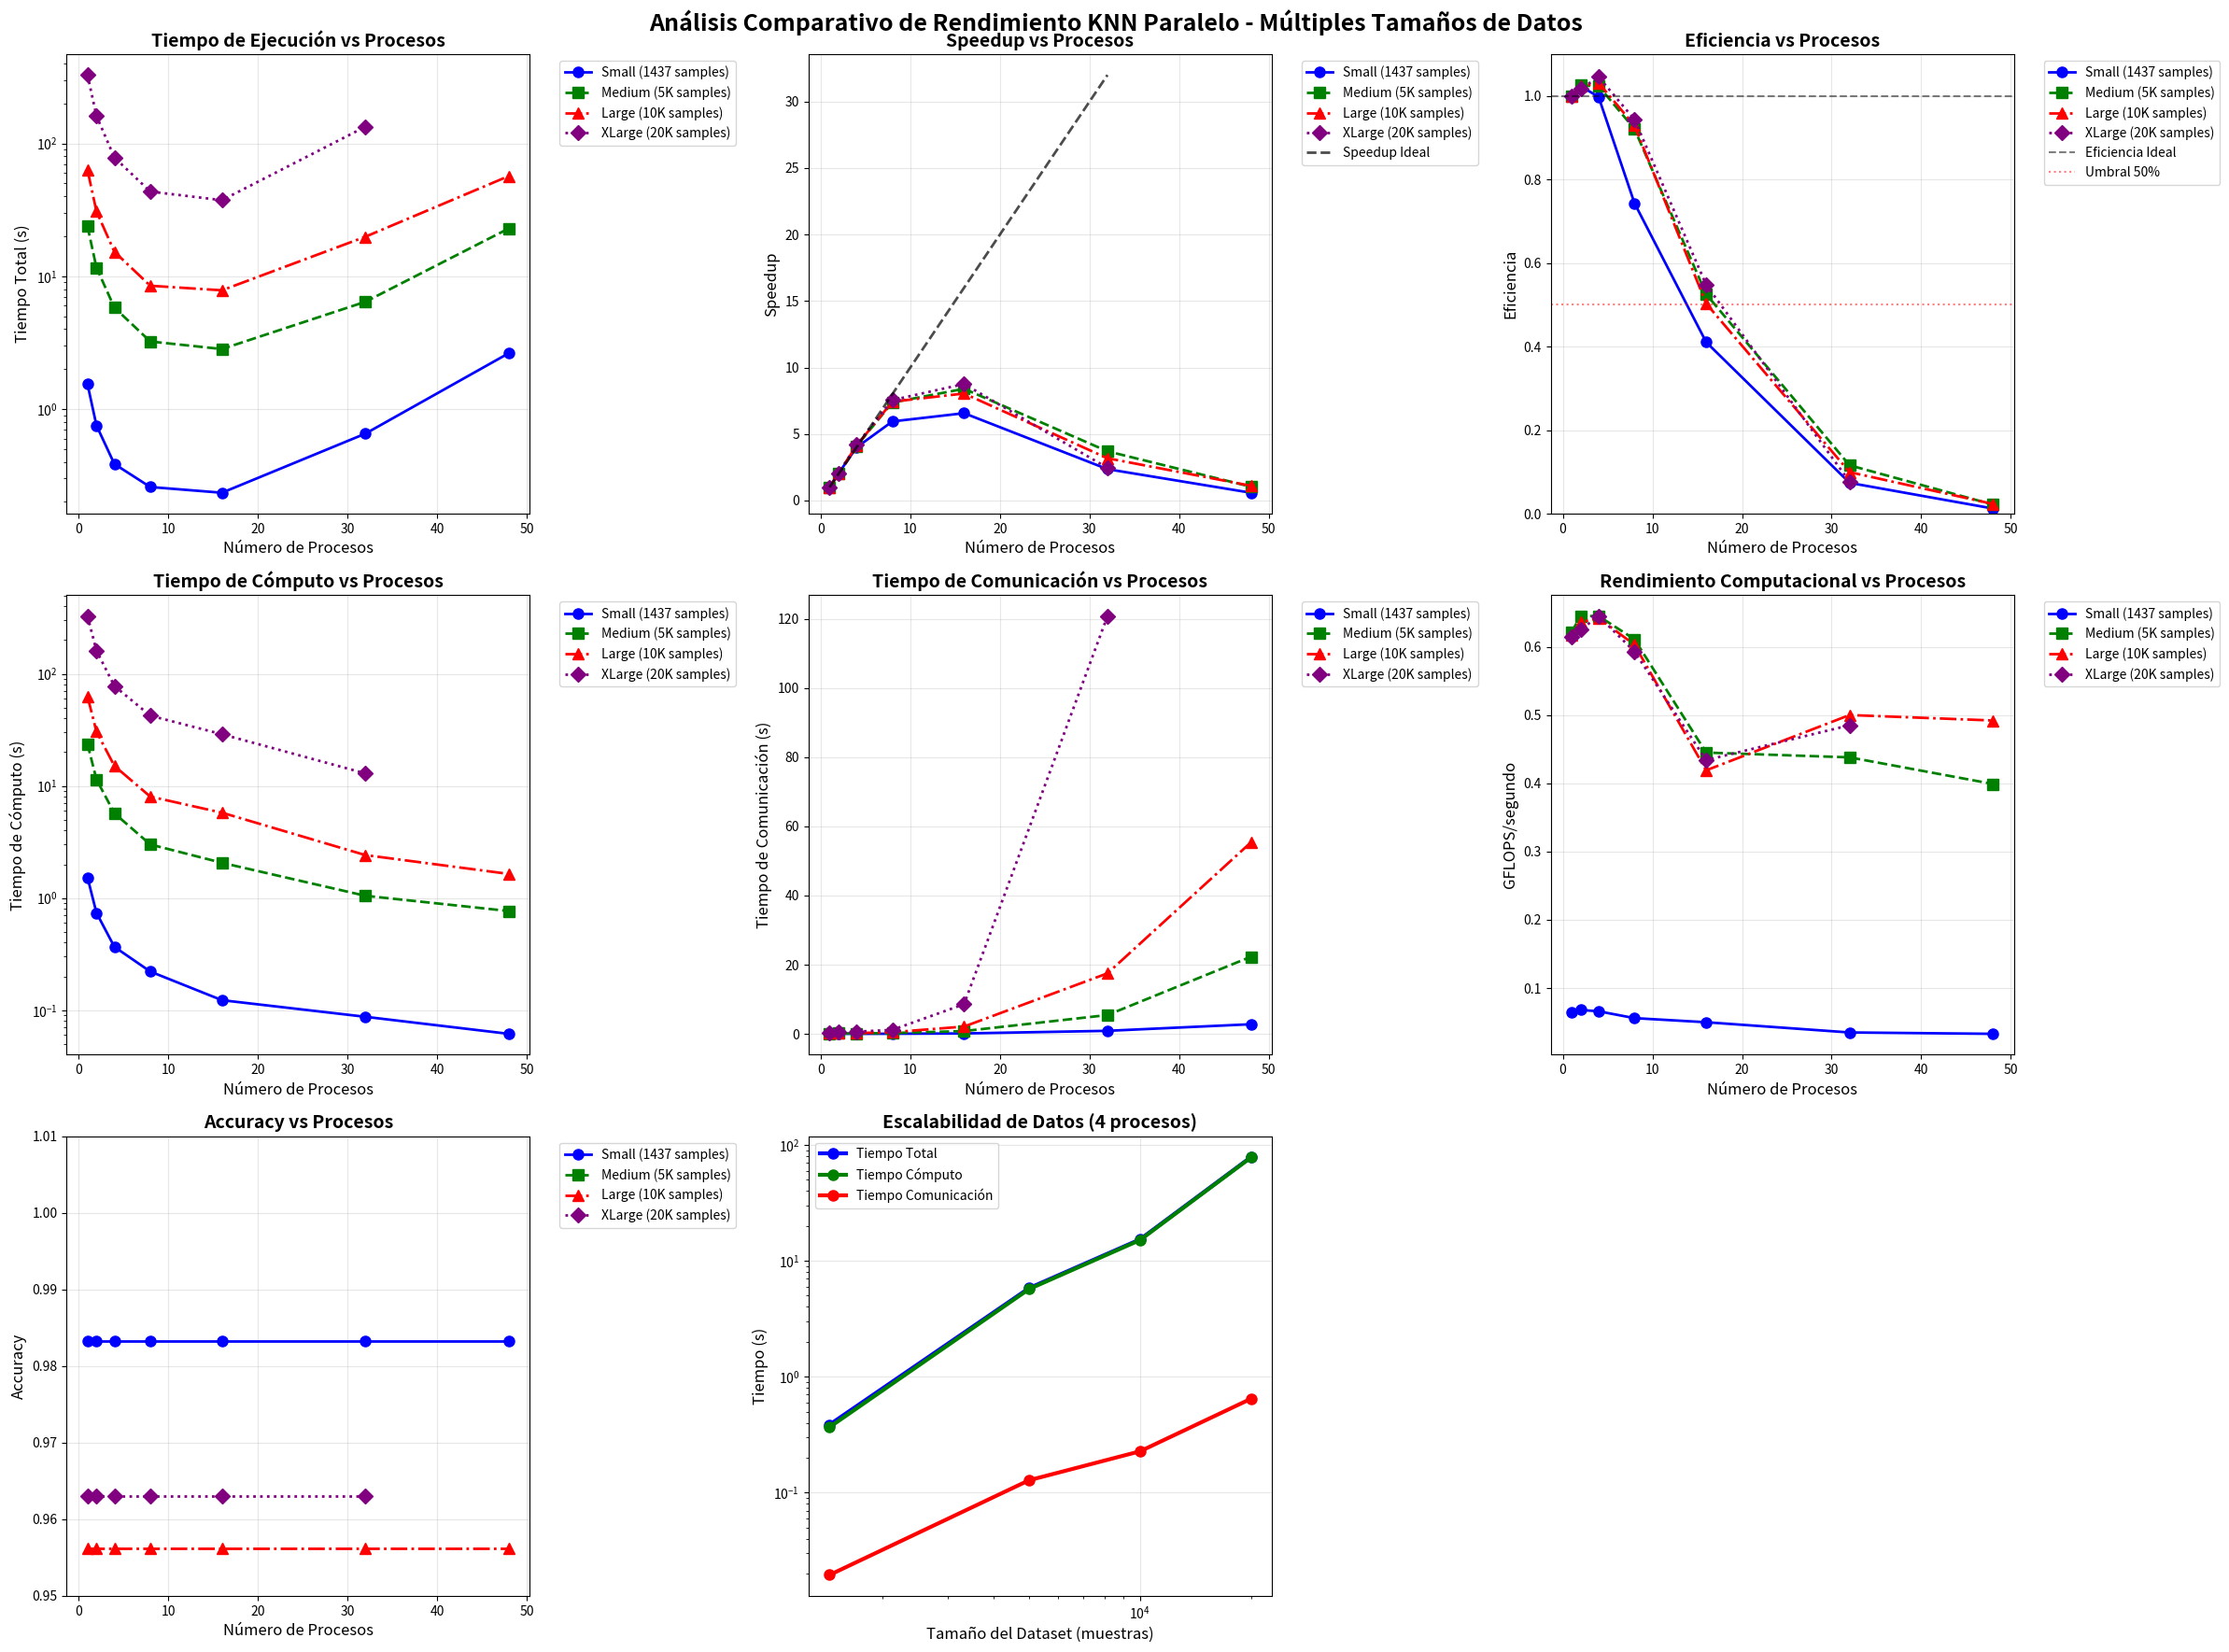

Source code (Python):
import matplotlib.pyplot as plt
import numpy as np

def multi_data_performance_analysis():
    # Datos experimentales para diferentes tamaños de datasets
    datasets = {
        'Small (1437 samples)': {
            'processes': [1, 2, 4, 8, 16, 32, 48],
            'total_time': [1.5400, 0.7524, 0.3860, 0.2590, 0.2345, 0.6532, 2.6356],
            'computation_time': [1.5280, 0.7384, 0.3675, 0.2214, 0.1229, 0.0874, 0.0616],
            'communication_time': [0.0120, 0.0150, 0.0195, 0.0376, 0.1239, 0.8794, 2.7808],
            'accuracy': [0.9833, 0.9833, 0.9833, 0.9833, 0.9833, 0.9833, 0.9833],
            'gflops_per_second': [0.065, 0.068, 0.066, 0.056, 0.050, 0.035, 0.033],
            'samples': 1437
        },
        'Medium (5K samples)': {
            'processes': [1, 2, 4, 8, 16, 32, 48],
            'total_time': [23.7846, 11.6023, 5.8109, 3.2285, 2.8308, 6.4247, 22.9056],
            'computation_time': [23.6914, 11.4223, 5.7056, 3.0092, 2.0640, 1.0484, 0.7668],
            'communication_time': [0.1112, 0.1995, 0.1279, 0.2453, 0.8050, 5.4452, 22.2946],
            'accuracy': [0.9456, 0.9456, 0.9448, 0.9448, 0.9448, 0.9448, 0.9448],
            'gflops_per_second': [0.622, 0.645, 0.645, 0.611, 0.445, 0.438, 0.399],
            'samples': 5000
        },
        'Large (10K samples)': {
            'processes': [1, 2, 4, 8, 16, 32, 48],
            'total_time': [63.0599, 30.8106, 15.2900, 8.4851, 7.8372, 19.8398, 56.8132],
            'computation_time': [62.9042, 30.4992, 15.0939, 8.0376, 5.7747, 2.4182, 1.6420],
            'communication_time': [0.1782, 0.3471, 0.2271, 0.4875, 2.1077, 17.4996, 55.3638],
            'accuracy': [0.9562, 0.9562, 0.9562, 0.9562, 0.9562, 0.9562, 0.9562],
            'gflops_per_second': [0.617, 0.636, 0.642, 0.603, 0.419, 0.500, 0.492],
            'samples': 10000
        },
        'XLarge (20K samples)': {
            'processes': [1, 2, 4, 8, 16, 32],
            'total_time': [327.6870, 161.1778, 78.3861, 43.4060, 37.3959, 133.5939],
            'computation_time': [327.3308, 160.7783, 77.8176, 42.3485, 28.9190, 12.9366],
            'communication_time': [0.4125, 0.4675, 0.6444, 1.1491, 8.5783, 120.8159],
            'accuracy': [0.9630, 0.9630, 0.9630, 0.9630, 0.9630, 0.9630],
            'gflops_per_second': [0.614, 0.625, 0.645, 0.593, 0.434, 0.485],
            'samples': 20000
        }
    }
    
    # Configuración de colores y estilos para cada dataset
    colors = ['blue', 'green', 'red', 'purple']
    markers = ['o', 's', '^', 'D']
    linestyles = ['-', '--', '-.', ':']
    
    # Crear figura con subplots
    fig = plt.figure(figsize=(24, 18))
    fig.suptitle('Análisis Comparativo de Rendimiento KNN Paralelo - Múltiples Tamaños de Datos', 
                 fontsize=18, fontweight='bold')
    
    # 1. Tiempo de Ejecución vs Procesos
    plt.subplot(3, 3, 1)
    for i, (dataset_name, data) in enumerate(datasets.items()):
        processes = np.array(data['processes'])
        times = np.array(data['total_time'])
        plt.plot(processes, times, marker=markers[i], color=colors[i], 
                linestyle=linestyles[i], linewidth=2, markersize=8, 
                label=dataset_name)
    
    plt.xlabel('Número de Procesos', fontsize=12)
    plt.ylabel('Tiempo Total (s)', fontsize=12)
    plt.title('Tiempo de Ejecución vs Procesos', fontsize=14, fontweight='bold')
    plt.legend(bbox_to_anchor=(1.05, 1), loc='upper left')
    plt.grid(True, alpha=0.3)
    plt.yscale('log')  # Escala logarítmica para mejor visualización
    
    # 2. Speedup vs Procesos
    plt.subplot(3, 3, 2)
    for i, (dataset_name, data) in enumerate(datasets.items()):
        processes = np.array(data['processes'])
        times = np.array(data['total_time'])
        sequential_time = times[0]
        speedups = sequential_time / times
        plt.plot(processes, speedups, marker=markers[i], color=colors[i], 
                linestyle=linestyles[i], linewidth=2, markersize=8, 
                label=dataset_name)
    
    # Línea de speedup ideal
    plt.plot(processes, processes, 'k--', linewidth=2, alpha=0.7, label='Speedup Ideal')
    plt.xlabel('Número de Procesos', fontsize=12)
    plt.ylabel('Speedup', fontsize=12)
    plt.title('Speedup vs Procesos', fontsize=14, fontweight='bold')
    plt.legend(bbox_to_anchor=(1.05, 1), loc='upper left')
    plt.grid(True, alpha=0.3)
    
    # 3. Eficiencia vs Procesos
    plt.subplot(3, 3, 3)
    for i, (dataset_name, data) in enumerate(datasets.items()):
        processes = np.array(data['processes'])
        times = np.array(data['total_time'])
        sequential_time = times[0]
        speedups = sequential_time / times
        efficiencies = speedups / processes
        plt.plot(processes, efficiencies, marker=markers[i], color=colors[i], 
                linestyle=linestyles[i], linewidth=2, markersize=8, 
                label=dataset_name)
    
    plt.axhline(y=1, color='k', linestyle='--', alpha=0.5, label='Eficiencia Ideal')
    plt.axhline(y=0.5, color='r', linestyle=':', alpha=0.5, label='Umbral 50%')
    plt.xlabel('Número de Procesos', fontsize=12)
    plt.ylabel('Eficiencia', fontsize=12)
    plt.title('Eficiencia vs Procesos', fontsize=14, fontweight='bold')
    plt.legend(bbox_to_anchor=(1.05, 1), loc='upper left')
    plt.grid(True, alpha=0.3)
    plt.ylim(0, 1.1)
    
    # 4. Tiempo de Cómputo vs Procesos
    plt.subplot(3, 3, 4)
    for i, (dataset_name, data) in enumerate(datasets.items()):
        processes = np.array(data['processes'])
        comp_times = np.array(data['computation_time'])
        plt.plot(processes, comp_times, marker=markers[i], color=colors[i], 
                linestyle=linestyles[i], linewidth=2, markersize=8, 
                label=dataset_name)
    
    plt.xlabel('Número de Procesos', fontsize=12)
    plt.ylabel('Tiempo de Cómputo (s)', fontsize=12)
    plt.title('Tiempo de Cómputo vs Procesos', fontsize=14, fontweight='bold')
    plt.legend(bbox_to_anchor=(1.05, 1), loc='upper left')
    plt.grid(True, alpha=0.3)
    plt.yscale('log')
    
    # 5. Tiempo de Comunicación vs Procesos
    plt.subplot(3, 3, 5)
    for i, (dataset_name, data) in enumerate(datasets.items()):
        processes = np.array(data['processes'])
        comm_times = np.array(data['communication_time'])
        plt.plot(processes, comm_times, marker=markers[i], color=colors[i], 
                linestyle=linestyles[i], linewidth=2, markersize=8, 
                label=dataset_name)
    
    plt.xlabel('Número de Procesos', fontsize=12)
    plt.ylabel('Tiempo de Comunicación (s)', fontsize=12)
    plt.title('Tiempo de Comunicación vs Procesos', fontsize=14, fontweight='bold')
    plt.legend(bbox_to_anchor=(1.05, 1), loc='upper left')
    plt.grid(True, alpha=0.3)
    
    # 6. GFLOPS vs Procesos
    plt.subplot(3, 3, 6)
    for i, (dataset_name, data) in enumerate(datasets.items()):
        processes = np.array(data['processes'])
        gflops = np.array(data['gflops_per_second'])
        plt.plot(processes, gflops, marker=markers[i], color=colors[i], 
                linestyle=linestyles[i], linewidth=2, markersize=8, 
                label=dataset_name)
    
    plt.xlabel('Número de Procesos', fontsize=12)
    plt.ylabel('GFLOPS/segundo', fontsize=12)
    plt.title('Rendimiento Computacional vs Procesos', fontsize=14, fontweight='bold')
    plt.legend(bbox_to_anchor=(1.05, 1), loc='upper left')
    plt.grid(True, alpha=0.3)
    
    # 7. Accuracy vs Procesos
    plt.subplot(3, 3, 7)
    for i, (dataset_name, data) in enumerate(datasets.items()):
        processes = np.array(data['processes'])
        accuracy = np.array(data['accuracy'])
        plt.plot(processes, accuracy, marker=markers[i], color=colors[i], 
                linestyle=linestyles[i], linewidth=2, markersize=8, 
                label=dataset_name)
    
    plt.xlabel('Número de Procesos', fontsize=12)
    plt.ylabel('Accuracy', fontsize=12)
    plt.title('Accuracy vs Procesos', fontsize=14, fontweight='bold')
    plt.legend(bbox_to_anchor=(1.05, 1), loc='upper left')
    plt.grid(True, alpha=0.3)
    plt.ylim(0.95, 1.01)
    
    # 8. Escalabilidad: Tiempo vs Tamaño de Dataset (para 4 procesos)
    plt.subplot(3, 3, 8)
    samples_sizes = []
    times_4_proc = []
    comp_times_4_proc = []
    comm_times_4_proc = []
    
    for dataset_name, data in datasets.items():
        samples_sizes.append(data['samples'])
        # Buscar índice para 4 procesos
        proc_index = data['processes'].index(4)
        times_4_proc.append(data['total_time'][proc_index])
        comp_times_4_proc.append(data['computation_time'][proc_index])
        comm_times_4_proc.append(data['communication_time'][proc_index])
    
    plt.plot(samples_sizes, times_4_proc, 'bo-', linewidth=3, markersize=8, label='Tiempo Total')
    plt.plot(samples_sizes, comp_times_4_proc, 'go-', linewidth=3, markersize=8, label='Tiempo Cómputo')
    plt.plot(samples_sizes, comm_times_4_proc, 'ro-', linewidth=3, markersize=8, label='Tiempo Comunicación')
    
    plt.xlabel('Tamaño del Dataset (muestras)', fontsize=12)
    plt.ylabel('Tiempo (s)', fontsize=12)
    plt.title('Escalabilidad de Datos (4 procesos)', fontsize=14, fontweight='bold')
    plt.legend()
    plt.grid(True, alpha=0.3)
    plt.yscale('log')
    plt.xscale('log')
    
    # Ajustar el layout y guardar la figura
    plt.tight_layout()
    plt.savefig('knn_multi_data_analysis.png', dpi=300, bbox_inches='tight')
    plt.show()
    
    return datasets

def print_performance_summary(datasets):
    """Imprimir resumen de rendimiento para todos los datasets"""
    
    print("="*80)
    print("RESUMEN DE RENDIMIENTO - MÚLTIPLES TAMAÑOS DE DATOS")
    print("="*80)
    
    for dataset_name, data in datasets.items():
        print(f"\n{dataset_name} ({data['samples']:,} muestras):")
        print("-" * 50)
        
        processes = np.array(data['processes'])
        times = np.array(data['total_time'])
        sequential_time = times[0]
        speedups = sequential_time / times
        efficiencies = speedups / processes
        
        print(f"{'Procesos':<10} {'Tiempo(s)':<12} {'Speedup':<10} {'Eficiencia':<12} {'Accuracy':<10}")
        print("-" * 60)
        
        for i, p in enumerate(processes):
            print(f"{p:<10} {times[i]:<12.4f} {speedups[i]:<10.2f} {efficiencies[i]:<12.3f} {data['accuracy'][i]:<10.4f}")
        
        # Mejor rendimiento
        best_speedup_idx = np.argmax(speedups[1:]) + 1  # Excluir secuencial
        best_efficiency_idx = np.argmax(efficiencies[1:]) + 1
        
        print(f"\nMejor Speedup: {speedups[best_speedup_idx]:.2f}x con {processes[best_speedup_idx]} procesos")
        print(f"Mejor Eficiencia: {efficiencies[best_efficiency_idx]:.3f} con {processes[best_efficiency_idx]} procesos")

def main():
    print("Iniciando análisis comparativo de rendimiento KNN Paralelo...")
    
    # Cargar datos predefinidos
    datasets = multi_data_performance_analysis()
    
    # Mostrar resumen
    print_performance_summary(datasets)
    
    print(f"\nAnálisis completado. Gráficos guardados en 'knn_multi_data_analysis.png'")

if __name__ == "__main__":
    main()
